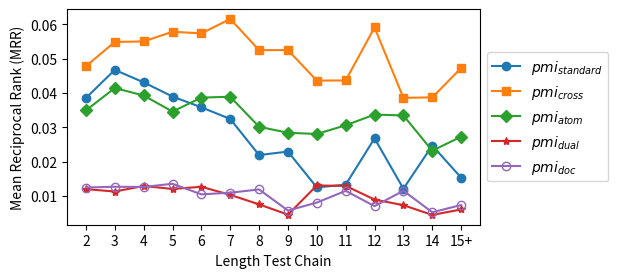

This chart was generated by the following Python code: (Note: this script raises an exception after producing the figure.)
import matplotlib.pyplot as plt
import numpy as np


# underlying data
pmi_standard_mrr = [0.0385393, 0.0467328, 0.0431055, 0.0389642, 0.0358136, 0.0324307, 0.0218931, 0.0229124, 0.0124592, 0.013265, 0.0267649, 0.0120807, 0.0246751, 0.0152892437861272]

pmi_dual_mrr = [0.0119661, 0.0112584, 0.0128834, 0.0120058, 0.0126467, 0.010284, 0.0075175, 0.0045146, 0.01303, 0.0129039, 0.008919, 0.0072724, 0.0044386, 0.00602947789017341]

pmi_cross_mrr = [0.0477968, 0.0548867, 0.0550224, 0.057855, 0.0573627, 0.0615954, 0.0524944, 0.0525057, 0.0435978, 0.0436575, 0.0590998, 0.0385931, 0.038711, 0.047265498049133]

pmi_atom_mrr = [0.0349053, 0.0414403, 0.0392721, 0.0345768, 0.0386505, 0.0389022, 0.0301335, 0.0283957, 0.0280411, 0.0305832, 0.0336988, 0.0334443, 0.0231529, 0.0272589550578035]

pmi_doc_mrr = [0.0124278, 0.0126578, 0.0125874, 0.0135238, 0.0104392, 0.0109139, 0.0118705, 0.0057105, 0.0080398, 0.0114645, 0.0069915, 0.0114881, 0.0052019, 0.00732443554913295]

# setup the x axes
ax = plt.gca()
labels = [str(i) for i in range(2, 15)]
labels.append("15+")
ax.set_xticks(np.arange(14))
ax.set_xticklabels(labels)

ax.set_xlabel("Length Test Chain")

ax.set_ylabel("Mean Reciprocal Rank (MRR)")

# actually put in the data
ax.plot(range(14), pmi_standard_mrr, label="$pmi_{standard}$", marker="o")
ax.plot(range(14), pmi_cross_mrr, label="$pmi_{cross}$", marker="s")
ax.plot(range(14), pmi_atom_mrr, label="$pmi_{atom}$", marker="D")
ax.plot(range(14), pmi_dual_mrr, label="$pmi_{dual}$", marker="*")
ax.plot(range(14), pmi_doc_mrr, label="$pmi_{doc}$", marker="o", fillstyle="none")

ax.legend(loc='center left', bbox_to_anchor=(1, 0.5))

plt.subplots_adjust(right=0.76)

figure = plt.gcf()

figure.set_size_inches(6.5, 2.8)

# plt.show()

plt.savefig('pmi_mrr.eps',
            format='eps',
            dpi=800,
            bbox_inches="tight",
            # orientation="landscape",
            tight_layout=True,
            papertype="letter")

plt.close()